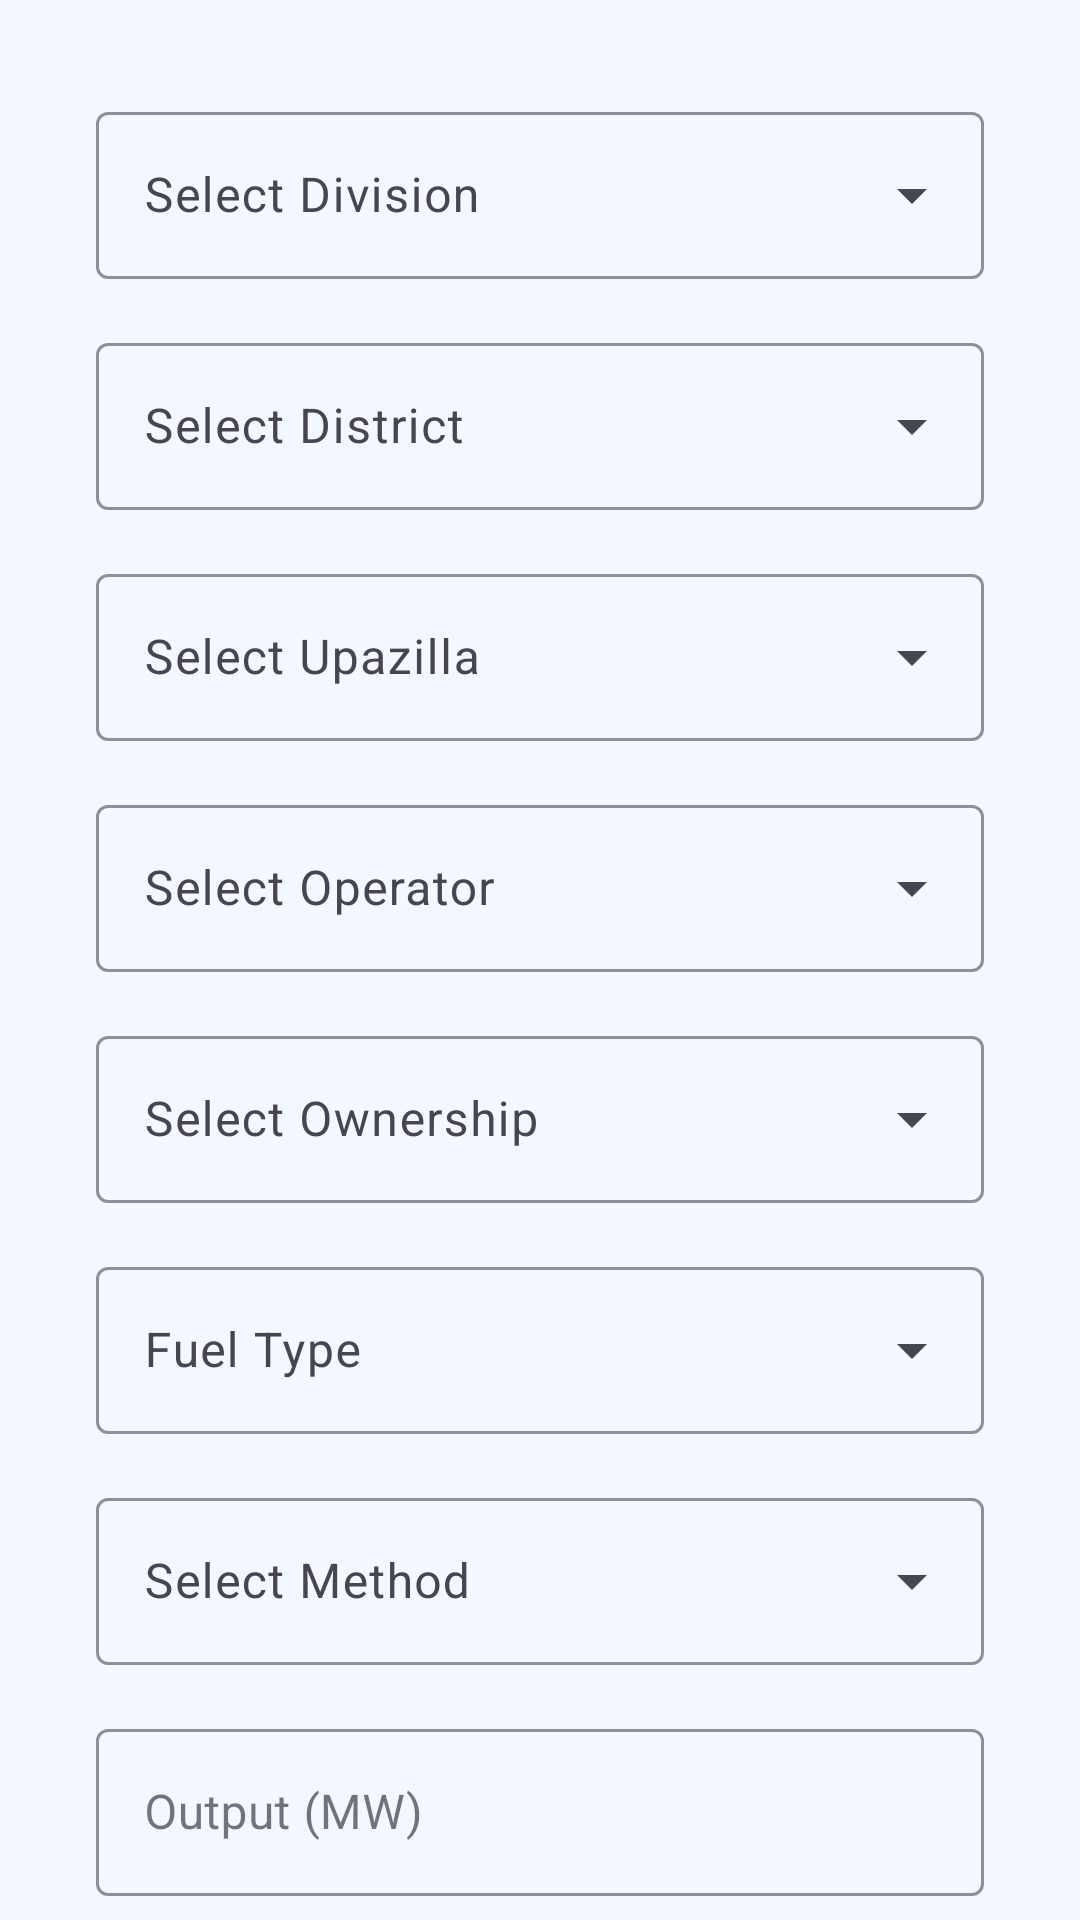

Layout XML and referenced resources for this Android screen:
<!-- AndroidManifest.xml: application theme Theme.SGMAndroid -->
<!-- res/layout/activity_add_power_plant.xml -->
<?xml version="1.0" encoding="utf-8"?>
<ScrollView xmlns:android="http://schemas.android.com/apk/res/android"
    xmlns:app="http://schemas.android.com/apk/res-auto"
    xmlns:tools="http://schemas.android.com/tools"
    android:layout_width="match_parent"
    android:layout_height="match_parent"
    android:backgroundTintMode="src_over"
    android:animateLayoutChanges="true"
    android:scrollbars="none"
    android:background="#F3F8FF"
    tools:context=".AddPowerPlantActivity">

    <androidx.constraintlayout.widget.ConstraintLayout
        android:id="@+id/main"
        android:layout_width="match_parent"
        android:layout_height="match_parent">

        <com.google.android.material.textfield.TextInputLayout
            android:id="@+id/dropdown_menu_division"
            style="@style/Widget.Material3.TextInputLayout.OutlinedBox.ExposedDropdownMenu"
            android:layout_width="match_parent"
            android:layout_height="wrap_content"
            android:layout_marginStart="32dp"
            android:layout_marginTop="32dp"
            android:layout_marginEnd="32dp"
            app:boxStrokeColor="@color/black"
            app:hintTextColor="@color/black"
            android:hint="Select Division"
            app:layout_constraintEnd_toEndOf="parent"
            app:layout_constraintStart_toStartOf="parent"
            app:layout_constraintTop_toTopOf="parent">
            <AutoCompleteTextView
                android:id="@+id/autoCompleteTextViewDivision"
                android:layout_width="match_parent"
                android:layout_height="wrap_content"
                android:inputType="none" />
        </com.google.android.material.textfield.TextInputLayout>

        <com.google.android.material.textfield.TextInputLayout
            android:id="@+id/dropdown_menu_district"
            style="@style/Widget.Material3.TextInputLayout.OutlinedBox.ExposedDropdownMenu"
            android:layout_width="match_parent"
            android:layout_height="wrap_content"
            android:layout_marginStart="32dp"
            android:layout_marginTop="16dp"
            android:layout_marginEnd="32dp"
            android:hint="Select District"
            app:boxStrokeColor="@color/black"
            app:hintTextColor="@color/black"
            app:layout_constraintEnd_toEndOf="parent"
            app:layout_constraintStart_toStartOf="parent"
            app:layout_constraintTop_toBottomOf="@+id/dropdown_menu_division">
            <AutoCompleteTextView
                android:id="@+id/autoCompleteTextViewDistrict"
                android:layout_width="match_parent"
                android:layout_height="wrap_content"
                android:inputType="none" />
        </com.google.android.material.textfield.TextInputLayout>

        <com.google.android.material.textfield.TextInputLayout
            android:id="@+id/dropdown_menu_upazilla"
            style="@style/Widget.Material3.TextInputLayout.OutlinedBox.ExposedDropdownMenu"
            android:layout_width="match_parent"
            android:layout_height="wrap_content"
            android:layout_marginStart="32dp"
            android:layout_marginTop="16dp"
            android:layout_marginEnd="32dp"
            android:hint="Select Upazilla"
            app:boxStrokeColor="@color/black"
            app:hintTextColor="@color/black"
            app:layout_constraintEnd_toEndOf="parent"
            app:layout_constraintStart_toStartOf="parent"
            app:layout_constraintTop_toBottomOf="@+id/dropdown_menu_district">
            <AutoCompleteTextView
                android:id="@+id/autoCompleteTextViewUpazilla"
                android:layout_width="match_parent"
                android:layout_height="wrap_content"
                android:inputType="none" />
        </com.google.android.material.textfield.TextInputLayout>

        <com.google.android.material.textfield.TextInputLayout
            android:id="@+id/dropdown_menu_operator"
            style="@style/Widget.Material3.TextInputLayout.OutlinedBox.ExposedDropdownMenu"
            android:layout_width="match_parent"
            android:layout_height="wrap_content"
            android:layout_marginStart="32dp"
            android:layout_marginTop="16dp"
            android:layout_marginEnd="32dp"
            android:hint="Select Operator"
            app:boxStrokeColor="@color/black"
            app:hintTextColor="@color/black"
            app:layout_constraintEnd_toEndOf="parent"
            app:layout_constraintStart_toStartOf="parent"
            app:layout_constraintTop_toBottomOf="@+id/dropdown_menu_upazilla">
            <AutoCompleteTextView
                android:id="@+id/autoCompleteTextViewOperator"
                android:layout_width="match_parent"
                android:layout_height="wrap_content"
                android:inputType="none" />
        </com.google.android.material.textfield.TextInputLayout>

        <com.google.android.material.textfield.TextInputLayout
            android:id="@+id/dropdown_menu_ownership"
            style="@style/Widget.Material3.TextInputLayout.OutlinedBox.ExposedDropdownMenu"
            android:layout_width="match_parent"
            android:layout_height="wrap_content"
            android:layout_marginStart="32dp"
            android:layout_marginTop="16dp"
            android:layout_marginEnd="32dp"
            android:hint="Select Ownership"
            app:boxStrokeColor="@color/black"
            app:hintTextColor="@color/black"
            app:layout_constraintEnd_toEndOf="parent"
            app:layout_constraintStart_toStartOf="parent"
            app:layout_constraintTop_toBottomOf="@+id/dropdown_menu_operator">
            <AutoCompleteTextView
                android:id="@+id/autoCompleteTextViewOwnership"
                android:layout_width="match_parent"
                android:layout_height="wrap_content"
                android:inputType="none" />
        </com.google.android.material.textfield.TextInputLayout>

        <com.google.android.material.textfield.TextInputLayout
            android:id="@+id/dropdown_menu_fuel_type"
            style="@style/Widget.Material3.TextInputLayout.OutlinedBox.ExposedDropdownMenu"
            android:layout_width="match_parent"
            android:layout_height="wrap_content"
            android:layout_marginStart="32dp"
            android:layout_marginTop="16dp"
            android:layout_marginEnd="32dp"
            android:hint="Fuel Type"
            app:boxStrokeColor="@color/black"
            app:hintTextColor="@color/black"
            app:layout_constraintEnd_toEndOf="parent"
            app:layout_constraintStart_toStartOf="parent"
            app:layout_constraintTop_toBottomOf="@+id/dropdown_menu_ownership">
            <AutoCompleteTextView
                android:id="@+id/autoCompleteTextViewFuelType"
                android:layout_width="match_parent"
                android:layout_height="wrap_content"
                android:inputType="none" />
        </com.google.android.material.textfield.TextInputLayout>

        <com.google.android.material.textfield.TextInputLayout
            android:id="@+id/dropdown_menu_method"
            style="@style/Widget.Material3.TextInputLayout.OutlinedBox.ExposedDropdownMenu"
            android:layout_width="match_parent"
            android:layout_height="wrap_content"
            android:layout_marginStart="32dp"
            android:layout_marginTop="16dp"
            android:layout_marginEnd="32dp"
            android:hint="Select Method"
            app:boxStrokeColor="@color/black"
            app:hintTextColor="@color/black"
            app:layout_constraintEnd_toEndOf="parent"
            app:layout_constraintStart_toStartOf="parent"
            app:layout_constraintTop_toBottomOf="@+id/dropdown_menu_fuel_type">
            <AutoCompleteTextView
                android:id="@+id/autoCompleteTextViewMethod"
                android:layout_width="match_parent"
                android:layout_height="wrap_content"
                android:inputType="none" />
        </com.google.android.material.textfield.TextInputLayout>

        <com.google.android.material.textfield.TextInputLayout
            android:id="@+id/OutputTextField"
            style="@style/Widget.MaterialComponents.TextInputLayout.OutlinedBox"
            android:layout_width="match_parent"
            android:layout_height="wrap_content"
            android:layout_marginStart="32dp"
            android:layout_marginTop="16dp"
            android:layout_marginEnd="32dp"
            android:hint="Output (MW)"
            app:boxStrokeColor="@color/black"
            app:layout_constraintEnd_toEndOf="parent"
            app:layout_constraintStart_toStartOf="parent"
            app:layout_constraintTop_toBottomOf="@+id/dropdown_menu_method">

            <com.google.android.material.textfield.TextInputEditText
                android:id="@+id/outputEditText"
                android:inputType="numberDecimal"
                android:layout_width="match_parent"
                android:layout_height="wrap_content" />

        </com.google.android.material.textfield.TextInputLayout>

        <com.google.android.material.textfield.TextInputLayout
            android:id="@+id/AddPowerPlantTextField"
            style="@style/Widget.MaterialComponents.TextInputLayout.OutlinedBox"
            android:layout_width="match_parent"
            android:layout_height="wrap_content"
            android:layout_marginStart="32dp"
            android:layout_marginTop="16dp"
            android:layout_marginEnd="32dp"
            android:hint="Name"
            app:boxStrokeColor="@color/black"
            app:startIconDrawable="@drawable/bolt_fill0"
            app:layout_constraintEnd_toEndOf="parent"
            app:layout_constraintStart_toStartOf="parent"
            app:layout_constraintTop_toBottomOf="@+id/OutputTextField">

            <com.google.android.material.textfield.TextInputEditText
                android:id="@+id/addPowerPlantEditText"
                android:layout_width="match_parent"
                android:layout_height="wrap_content" />

        </com.google.android.material.textfield.TextInputLayout>

        <com.google.android.material.button.MaterialButton
            android:id="@+id/addPowerPlantButton"
            android:layout_width="match_parent"
            android:layout_height="wrap_content"
            android:layout_marginStart="80dp"
            android:layout_marginTop="24dp"
            android:layout_marginEnd="80dp"
            android:layout_marginBottom="50dp"
            android:height="55dp"
            android:text="Create Power Plant"
            android:textSize="18sp"
            app:backgroundTint="#4CAF50"
            app:cornerRadius="5dp"
            app:layout_constraintBottom_toBottomOf="parent"
            app:layout_constraintEnd_toEndOf="parent"
            app:layout_constraintStart_toStartOf="parent"
            app:layout_constraintTop_toBottomOf="@+id/AddPowerPlantTextField"
            tools:ignore="VisualLintButtonSize" />

    </androidx.constraintlayout.widget.ConstraintLayout>

</ScrollView>
<!-- resources referenced by this layout -->
<resources>
  <color name="black">#000000</color>
  <style name="Theme.SGMAndroid" parent="Theme.Material3.Light">
          
          <item name="colorPrimary">@color/glitter_lake</item>
          <item name="colorPrimaryVariant">@color/hello_summer</item>
          <item name="colorOnPrimary">@color/white</item>
          <item name="fontFamily">@font/manroperegular</item>
          
          <item name="colorSecondary">@color/mint_morning</item>
          <item name="colorSecondaryVariant">@color/green_lapis</item>
          <item name="colorOnSecondary">@color/black</item>
          
          <item name="android:statusBarColor">?attr/colorPrimaryVariant</item>
          
          <item name="bottomNavigationStyle">@style/Widget.App.BottomNavigationView</item>
      </style>
  <color name="glitter_lake">#47B4FF</color>
  <color name="hello_summer">#47B4FF</color>
  <color name="white">#FFFFFF</color>
  <color name="mint_morning">#03DAC5</color>
  <color name="green_lapis">#018786</color>
  <style name="Widget.App.BottomNavigationView" parent="Widget.Material3.BottomNavigationView">
          <item name="materialThemeOverlay">@style/ThemeOverlay.App.BottomNavigationView</item>
      </style>
  <style name="ThemeOverlay.App.BottomNavigationView" parent="">
          <item name="colorSurface">@color/white</item>
          <item name="colorOnSurfaceVariant">@color/black</item>
      </style>
</resources>
